Run: headless pygame with SDL's dummy video driver; simulated clock (each Clock.tick advances the game by its frame time, no real sleeping); random seed 0; keys injected as events and as key.get_pressed() state; mouse plan: one left click at the window centre at the start of phase 2, then a move to the lower-right quarter at the start of phase 3.
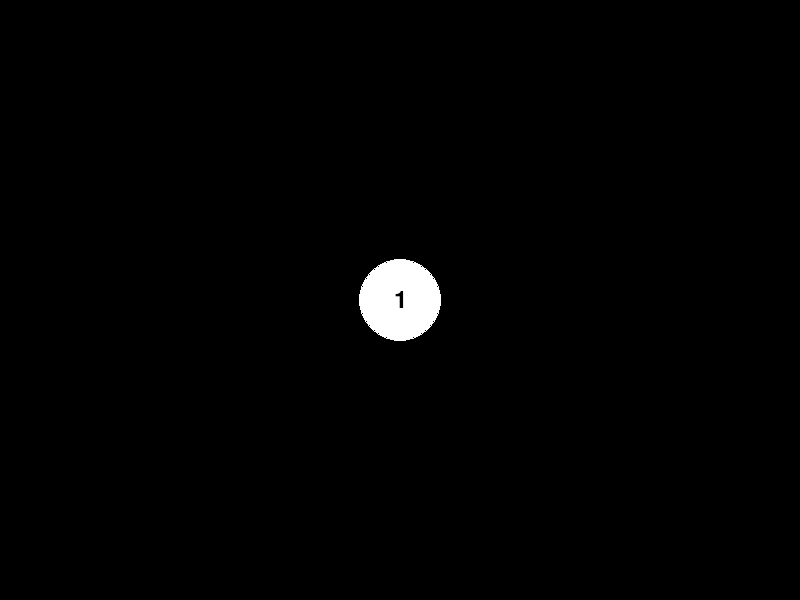
Frame 1 of 4 · flips 1–60 · no input
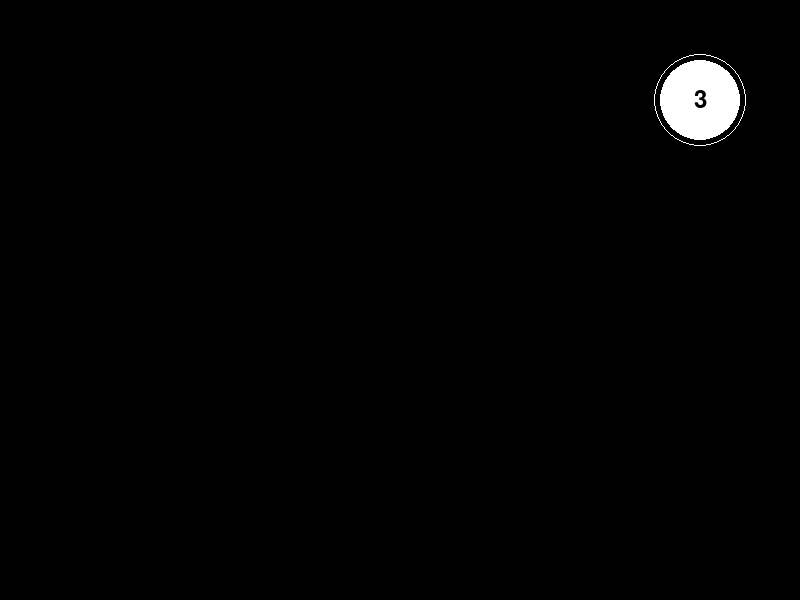
Frame 2 of 4 · flips 61–180 · clicked the window centre · tapped SPACE, RETURN · held RIGHT (→), D
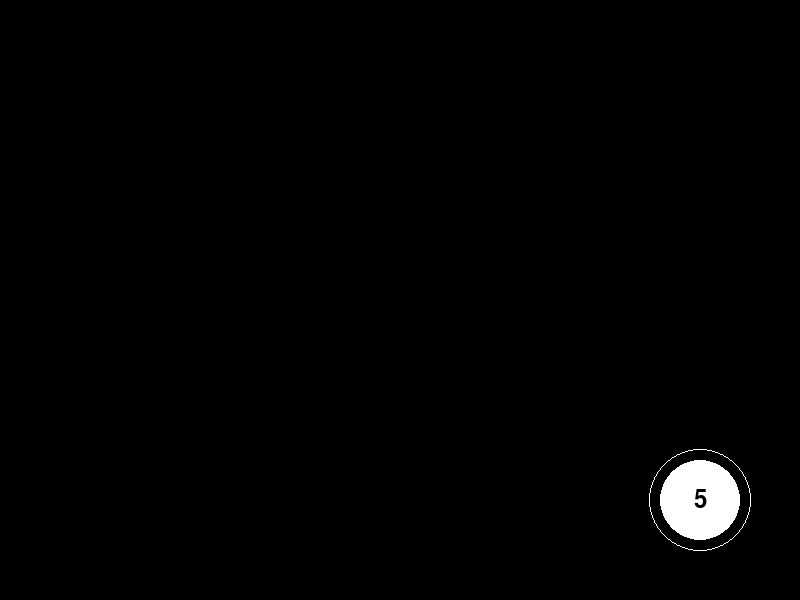
Frame 3 of 4 · flips 181–300 · moved the mouse to the lower-right quarter · held DOWN (↓), S
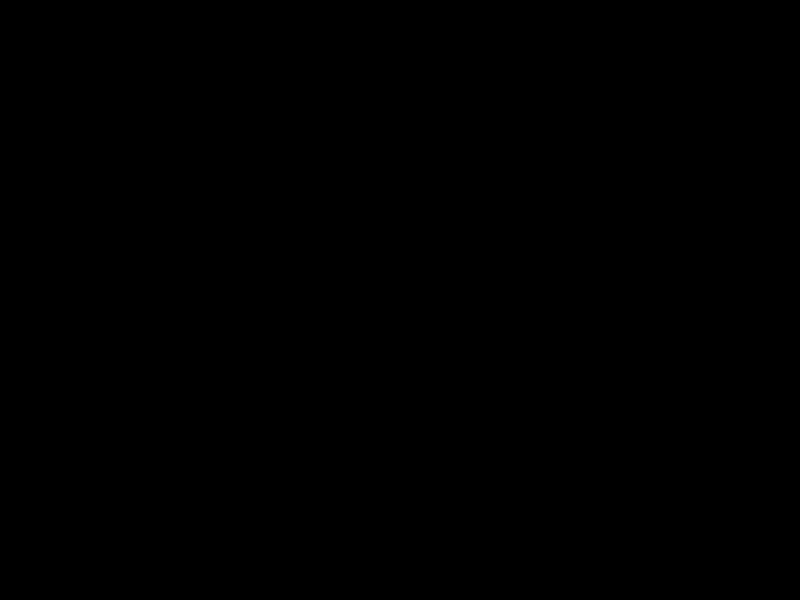
Frame 4 of 4 · flips 301–420 · held LEFT (←), A, UP (↑), W

The pygame program that drew these frames:

import pygame
import math

def draw_circles_with_converging_rings(screen, circles):
    pygame.init()
    clock = pygame.time.Clock()
    font = pygame.font.Font(None, 36)  # Font for the numbers

    # Dictionary to track when the ring converges with each circle
    convergence_times = {}

    while True:
        for event in pygame.event.get():
            if event.type == pygame.QUIT:
                pygame.quit()
            elif event.type == pygame.MOUSEBUTTONDOWN:
                # User clicks the mouse. Get the position
                pos = pygame.mouse.get_pos()
                # Check if the click is within any of the circles
                for circle in circles:
                    dx = pos[0] - circle['pos'][0]
                    dy = pos[1] - circle['pos'][1]
                    distance = math.sqrt(dx * dx + dy * dy)
                    if distance < circle['radius']:
                        circle['draw_circle'] = False
                        circle['ring_radius'] = 0  # Also hide the ring

        screen.fill((0, 0, 0))  # Fill the screen with black

        for i, circle in enumerate(circles):
            # Delay before drawing the circle and its ring
            if pygame.time.get_ticks() < circle['start_time']:
                continue

            # Draw the main circle if the flag is set
            if circle['draw_circle']:
                pygame.draw.circle(screen, circle['color'], circle['pos'], circle['radius'])
                text = font.render(str(i + 1), True, (0, 0, 0))  # Render the number
                text_rect = text.get_rect(center=circle['pos'])  # Center the text
                screen.blit(text, text_rect)  # Draw the text

            # Draw the converging ring
            if circle['ring_radius'] > circle['radius']:
                pygame.draw.circle(screen, circle['color'], circle['pos'], circle['ring_radius'], 1)
                circle['ring_radius'] -= circle['speed']
            elif circle['draw_circle'] is not None:  # Only track the convergence time once
                # Set the convergence time
                convergence_times[i] = pygame.time.get_ticks() + 500  # Hardcoded to 500 milliseconds
                circle['draw_circle'] = None  # Prevent this branch from being executed again

            # Hide the circle after the convergence time ends
            if i in convergence_times and pygame.time.get_ticks() >= convergence_times[i]:
                circle['draw_circle'] = False
                del convergence_times[i]

        pygame.display.flip()
        clock.tick(60)

screen = pygame.display.set_mode((800, 600))

# Define your circles here
circles = [
    {'color': (255, 255, 255), 'pos': (400, 300), 'radius': 40, 'ring_radius': 100, 'speed': 1, 'draw_circle': True, 'start_time': 0},
    {'color': (255, 255, 255), 'pos': (100, 100), 'radius': 40, 'ring_radius': 100, 'speed': 1, 'draw_circle': True, 'start_time': 1000},
    {'color': (255, 255, 255), 'pos': (700, 100), 'radius': 40, 'ring_radius': 100, 'speed': 1, 'draw_circle': True, 'start_time': 2000},
    {'color': (255, 255, 255), 'pos': (100, 500), 'radius': 40, 'ring_radius': 100, 'speed': 1, 'draw_circle': True, 'start_time': 3000},
    {'color': (255, 255, 255), 'pos': (700, 500), 'radius': 40, 'ring_radius': 100, 'speed': 1, 'draw_circle': True, 'start_time': 4000}
]

draw_circles_with_converging_rings(screen, circles)
